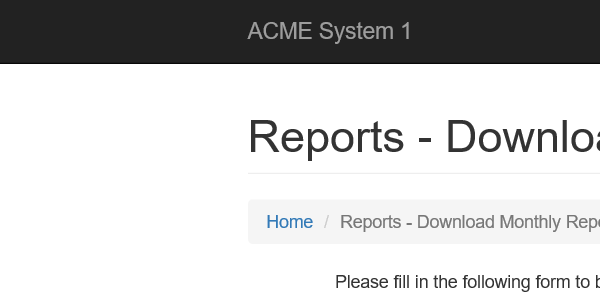
Workflow: MonthlyReport

Step 1: Attach Browser System1 in window 'ACME System 1*'

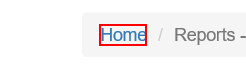
Step 2: click on the link 'Home'

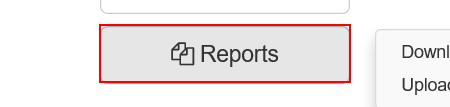
Step 3: hover over the button 'Reports'

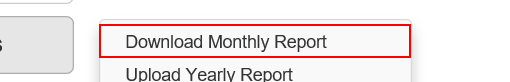
Step 4: click on the link 'Download Monthly Report'
